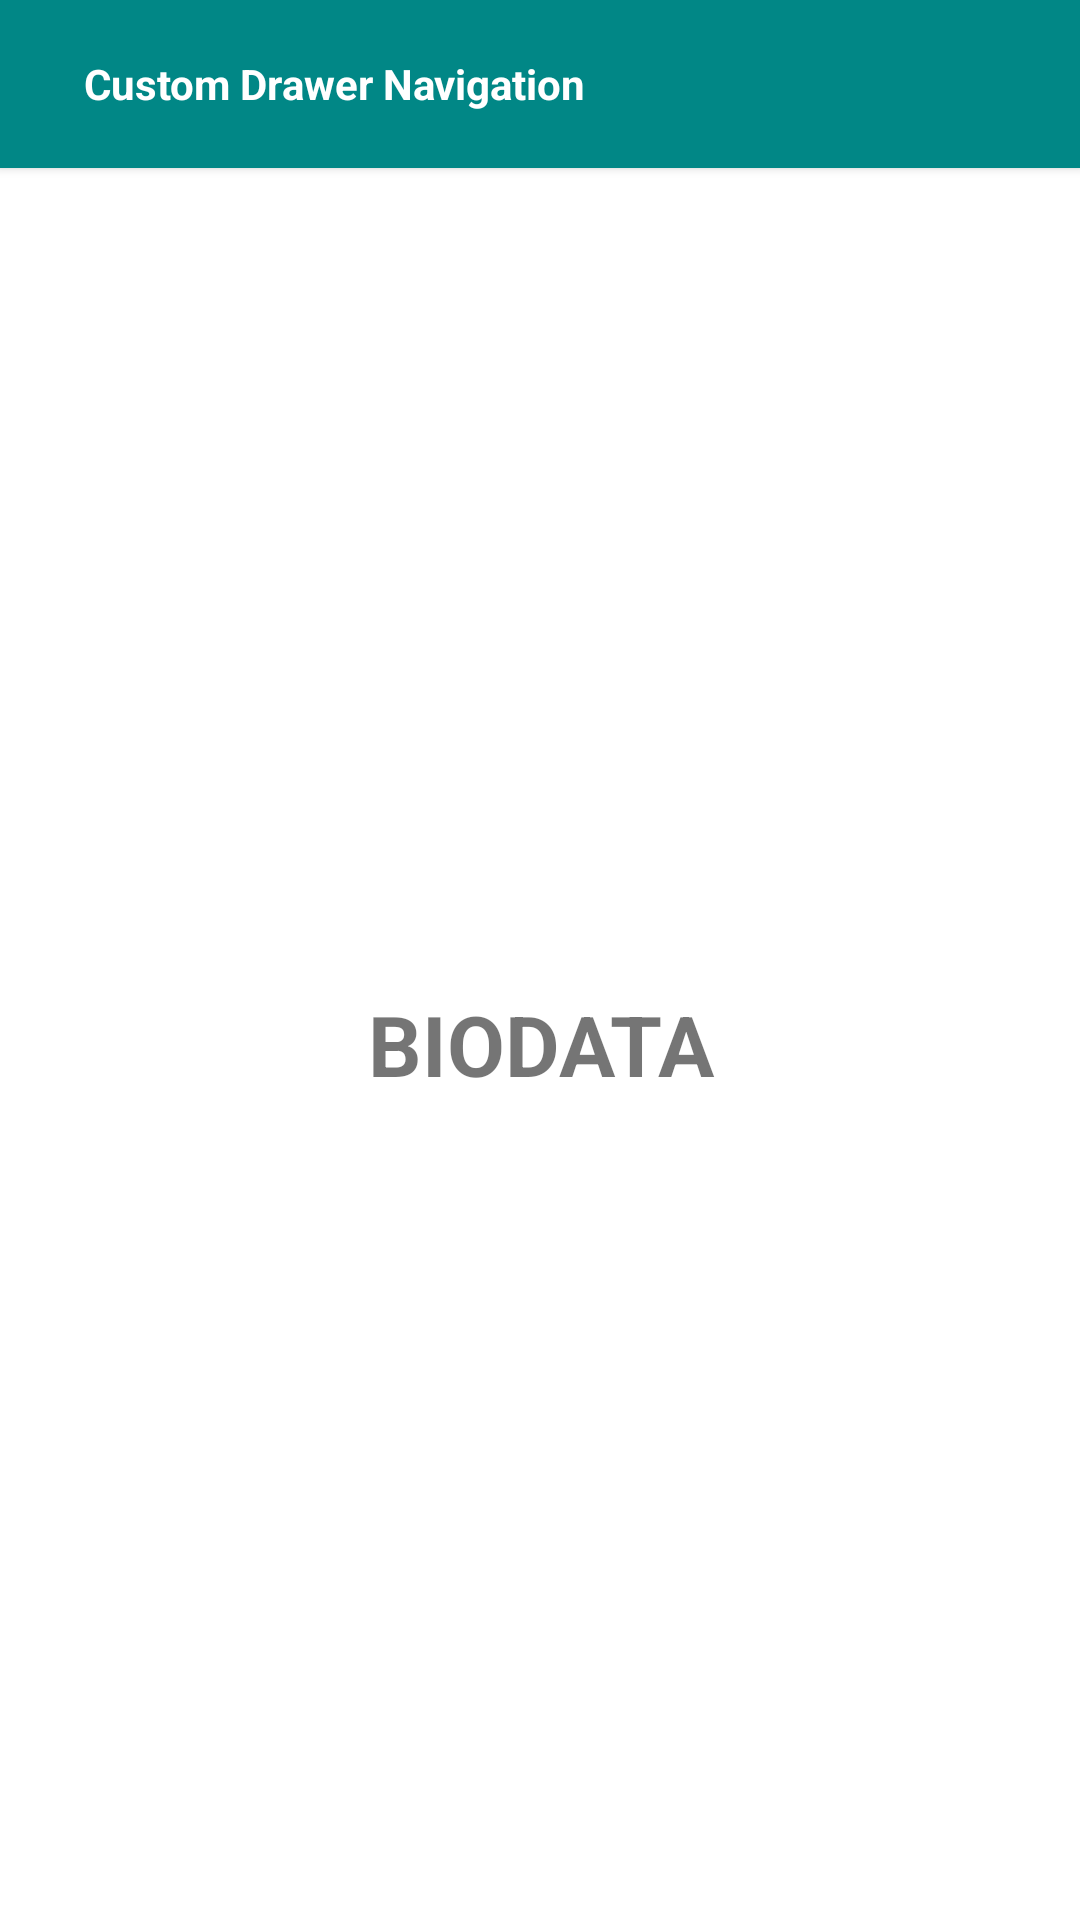

Layout XML and referenced resources for this Android screen:
<!-- AndroidManifest.xml: application theme Theme.MyCustomNavigationDrawer -->
<!-- res/layout/activity_biodata.xml -->
<?xml version="1.0" encoding="utf-8"?>
<androidx.drawerlayout.widget.DrawerLayout
    xmlns:android="http://schemas.android.com/apk/res/android"
    xmlns:app="http://schemas.android.com/apk/res-auto"
    xmlns:tools="http://schemas.android.com/tools"
    android:id="@+id/drawer_layout"
    android:layout_width="match_parent"
    android:layout_height="match_parent"
    tools:context=".Biodata">

    <LinearLayout
        android:layout_width="match_parent"
        android:layout_height="match_parent"
        android:orientation="vertical">

        <include
            layout="@layout/main_toolbar"/>

        <TextView
            android:layout_width="match_parent"
            android:layout_height="match_parent"
            android:text="BIODATA"
            android:textSize="28sp"
            android:textStyle="bold"
            android:gravity="center"/>

    </LinearLayout>

    <RelativeLayout
        android:layout_width="300dp"
        android:layout_height="match_parent"
        android:layout_gravity="start"
        android:background="@color/white">

        <include layout="@layout/main_nav_drawer" />

    </RelativeLayout>

</androidx.drawerlayout.widget.DrawerLayout>
<!-- res/layout/main_toolbar.xml (included above) -->
<?xml version="1.0" encoding="utf-8"?>
<androidx.cardview.widget.CardView xmlns:android="http://schemas.android.com/apk/res/android"
    android:layout_width="match_parent"
    android:layout_height="wrap_content"
    xmlns:app="http://schemas.android.com/apk/res-auto"
    app:cardCornerRadius="0dp"
    app:cardBackgroundColor="@color/teal_700">

    <RelativeLayout
        android:layout_width="match_parent"
        android:layout_height="?actionBarSize"
        android:padding="8dp">

        <ImageView
            android:id="@+id/ivMenu"
            android:layout_width="wrap_content"
            android:layout_height="wrap_content"
            android:src="@drawable/ic_baseline_menu_24"
            android:layout_centerVertical="true" />

        <TextView
            android:layout_width="match_parent"
            android:layout_height="wrap_content"
            android:text="Custom Drawer Navigation"
            android:layout_toEndOf="@+id/ivMenu"
            android:layout_marginStart="20dp"
            android:layout_centerVertical="true"
            android:textSize="14sp"
            android:textColor="@color/white"
            android:textStyle="bold"/>


    </RelativeLayout>

</androidx.cardview.widget.CardView>
<!-- res/layout/main_nav_drawer.xml (included above) -->
<?xml version="1.0" encoding="utf-8"?>
<androidx.core.widget.NestedScrollView xmlns:android="http://schemas.android.com/apk/res/android"
    android:layout_width="match_parent"
    android:layout_height="match_parent"
    xmlns:tools="http://schemas.android.com/tools"
    android:background="@android:color/darker_gray">

    <LinearLayout
        android:layout_width="match_parent"
        android:layout_height="match_parent"
        android:orientation="vertical">

        <LinearLayout
            android:layout_width="match_parent"
            android:layout_height="match_parent"
            android:orientation="vertical"
            android:background="@color/teal_700">

            <ImageView
                android:layout_width="80dp"
                android:layout_height="80dp"
                android:layout_marginTop="60dp"
                android:layout_marginStart="20dp"
                android:src="@drawable/pf"/>

            <TextView
                android:layout_width="wrap_content"
                android:layout_height="wrap_content"
                android:layout_marginStart="20dp"
                android:layout_marginTop="5dp"
                android:text="Millenialz Dev"
                android:textSize="20sp"
                android:textStyle="bold"
                android:textColor="@color/white"/>

            <TextView
                android:layout_width="wrap_content"
                android:layout_height="wrap_content"
                android:layout_marginStart="20dp"
                android:layout_marginBottom="10dp"
                android:text="Android Developer"
                android:textSize="20sp"
                android:textColor="@color/white"/>

        </LinearLayout>

        <LinearLayout
            android:layout_width="match_parent"
            android:layout_height="match_parent"
            android:orientation="vertical">

            <TextView
                android:layout_width="match_parent"
                android:layout_height="wrap_content"
                android:text="Menu"
                android:layout_marginTop="10dp"
                android:paddingStart="20dp"
                android:textStyle="bold"
                android:textSize="20sp"
                android:textColor="@color/white"/>

            <androidx.recyclerview.widget.RecyclerView
                android:id="@+id/rvMenu"
                android:layout_width="match_parent"
                android:layout_height="wrap_content"
                android:layout_marginTop="10dp"
                android:paddingStart="20dp"
                android:paddingEnd="20dp"
                tools:listitem="@layout/item_drawer_main"/>

        </LinearLayout>

    </LinearLayout>

</androidx.core.widget.NestedScrollView>
<!-- res/layout/item_drawer_main.xml (included above) -->
<?xml version="1.0" encoding="utf-8"?>
<RelativeLayout
    xmlns:android="http://schemas.android.com/apk/res/android"
    android:layout_width="match_parent"
    android:layout_height="wrap_content">

    <ImageView
        android:id="@+id/ivMenu"
        android:layout_width="50dp"
        android:layout_height="50dp"
        android:layout_centerVertical="true"
        android:src="@drawable/ic_baseline_person_24"/>

    <TextView
        android:id="@+id/tvMenu"
        android:layout_width="match_parent"
        android:layout_height="wrap_content"
        android:layout_toEndOf="@+id/ivMenu"
        android:layout_centerVertical="true"
        android:textColor="@color/white"
        android:padding="20dp"
        android:textStyle="bold"
        />

</RelativeLayout>
<!-- resources referenced by this layout -->
<resources>
  <!-- drawable pf: png bitmap (drawable-v24, 226210 bytes) -->
  <style name="Theme.MyCustomNavigationDrawer" parent="Theme.MaterialComponents.DayNight.NoActionBar">
          
          <item name="colorPrimary">@color/teal_700</item>
          <item name="colorPrimaryVariant">@color/teal_700</item>
          <item name="colorOnPrimary">@color/white</item>
          
          <item name="colorSecondary">@color/teal_200</item>
          <item name="colorSecondaryVariant">@color/teal_700</item>
          <item name="colorOnSecondary">@color/black</item>
          
          <item name="android:statusBarColor" tools:targetApi="l">?attr/colorPrimaryVariant</item>
          
      </style>
  <!-- not gathered from this repository: default colours our renderer supplied (Android Studio template values) -->
  <color name="teal_200">#FF03DAC5</color>
  <color name="teal_700">#FF018786</color>
  <color name="black">#FF000000</color>
  <color name="white">#FFFFFFFF</color>
</resources>
